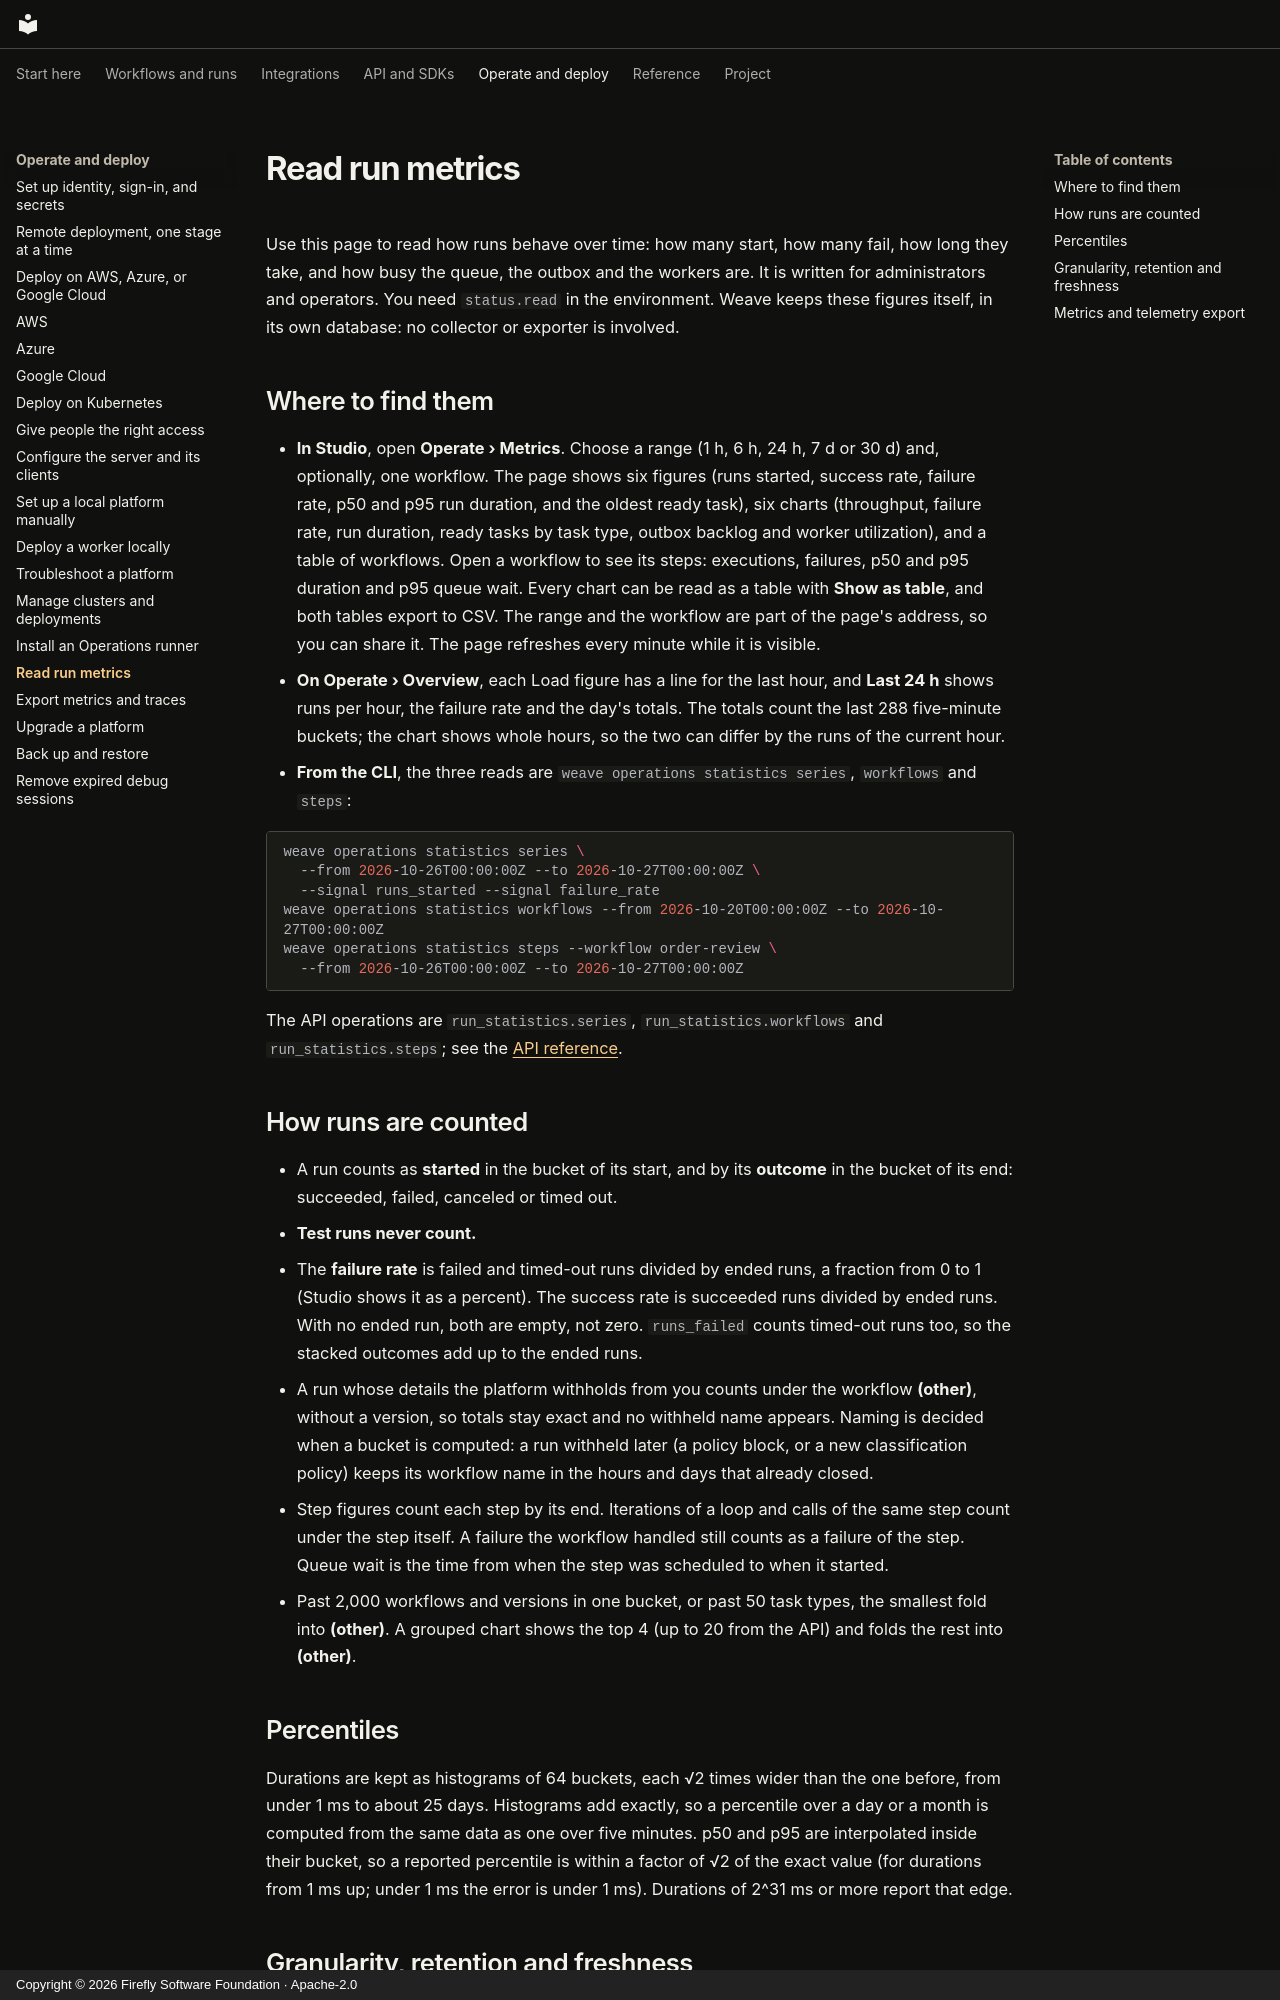

repository: fireflyframework/firefly-weave · page: operations/metrics/index.html · generator: mkdocs · copyright: Copyright © 2026 Firefly Software Foundation · Apache-2.0

<!--
Copyright 2026 Firefly Software Foundation.

Licensed under the Apache License, Version 2.0 (the "License");
you may not use this file except in compliance with the License.
You may obtain a copy of the License at

    http://www.apache.org/licenses/LICENSE-2.0

Unless required by applicable law or agreed to in writing, software
distributed under the License is distributed on an "AS IS" BASIS,
WITHOUT WARRANTIES OR CONDITIONS OF ANY KIND, either express or implied.
See the License for the specific language governing permissions and
limitations under the License.
Author: Firefly Software Foundation
SPDX-License-Identifier: Apache-2.0
-->

# Read run metrics

Use this page to read how runs behave over time: how many start, how many
fail, how long they take, and how busy the queue, the outbox and the workers
are. It is written for administrators and operators. You need `status.read` in
the environment. Weave keeps these figures itself, in its own database: no
collector or exporter is involved.

## Where to find them

- **In Studio**, open **Operate › Metrics**. Choose a range (1 h, 6 h, 24 h,
  7 d or 30 d) and, optionally, one workflow. The page shows six figures (runs
  started, success rate, failure rate, p50 and p95 run duration, and the oldest
  ready task), six charts (throughput, failure rate, run duration, ready tasks
  by task type, outbox backlog and worker utilization), and a table of
  workflows. Open a workflow to see its steps: executions, failures, p50 and
  p95 duration and p95 queue wait. Every chart can be read as a table with
  **Show as table**, and both tables export to CSV. The range and the workflow
  are part of the page's address, so you can share it. The page refreshes every
  minute while it is visible.
- **On Operate › Overview**, each Load figure has a line for the last hour, and
  **Last 24 h** shows runs per hour, the failure rate and the day's totals. The
  totals count the last 288 five-minute buckets; the chart shows whole hours,
  so the two can differ by the runs of the current hour.
- **From the CLI**, the three reads are `weave operations statistics series`,
  `workflows` and `steps`:

```bash
weave operations statistics series \
  --from 2026-10-26T00:00:00Z --to 2026-10-27T00:00:00Z \
  --signal runs_started --signal failure_rate
weave operations statistics workflows --from 2026-10-20T00:00:00Z --to 2026-10-27T00:00:00Z
weave operations statistics steps --workflow order-review \
  --from 2026-10-26T00:00:00Z --to 2026-10-27T00:00:00Z
```

The API operations are `run_statistics.series`, `run_statistics.workflows`
and `run_statistics.steps`; see the [API reference](../reference/api.md).

## How runs are counted

- A run counts as **started** in the bucket of its start, and by its
  **outcome** in the bucket of its end: succeeded, failed, canceled or timed
  out.
- **Test runs never count.**
- The **failure rate** is failed and timed-out runs divided by ended runs, a
  fraction from 0 to 1 (Studio shows it as a percent). The success rate is
  succeeded runs divided by ended runs. With no ended run, both are empty, not
  zero. `runs_failed` counts timed-out runs too, so the stacked outcomes add up
  to the ended runs.
- A run whose details the platform withholds from you counts under the
  workflow **(other)**, without a version, so totals stay exact and no withheld
  name appears. Naming is decided when a bucket is computed: a run withheld
  later (a policy block, or a new classification policy) keeps its workflow
  name in the hours and days that already closed.
- Step figures count each step by its end. Iterations of a loop and calls of
  the same step count under the step itself. A failure the workflow handled
  still counts as a failure of the step. Queue wait is the time from when the
  step was scheduled to when it started.
- Past 2,000 workflows and versions in one bucket, or past 50 task types, the
  smallest fold into **(other)**. A grouped chart shows the top 4 (up to 20 from
  the API) and folds the rest into **(other)**.
